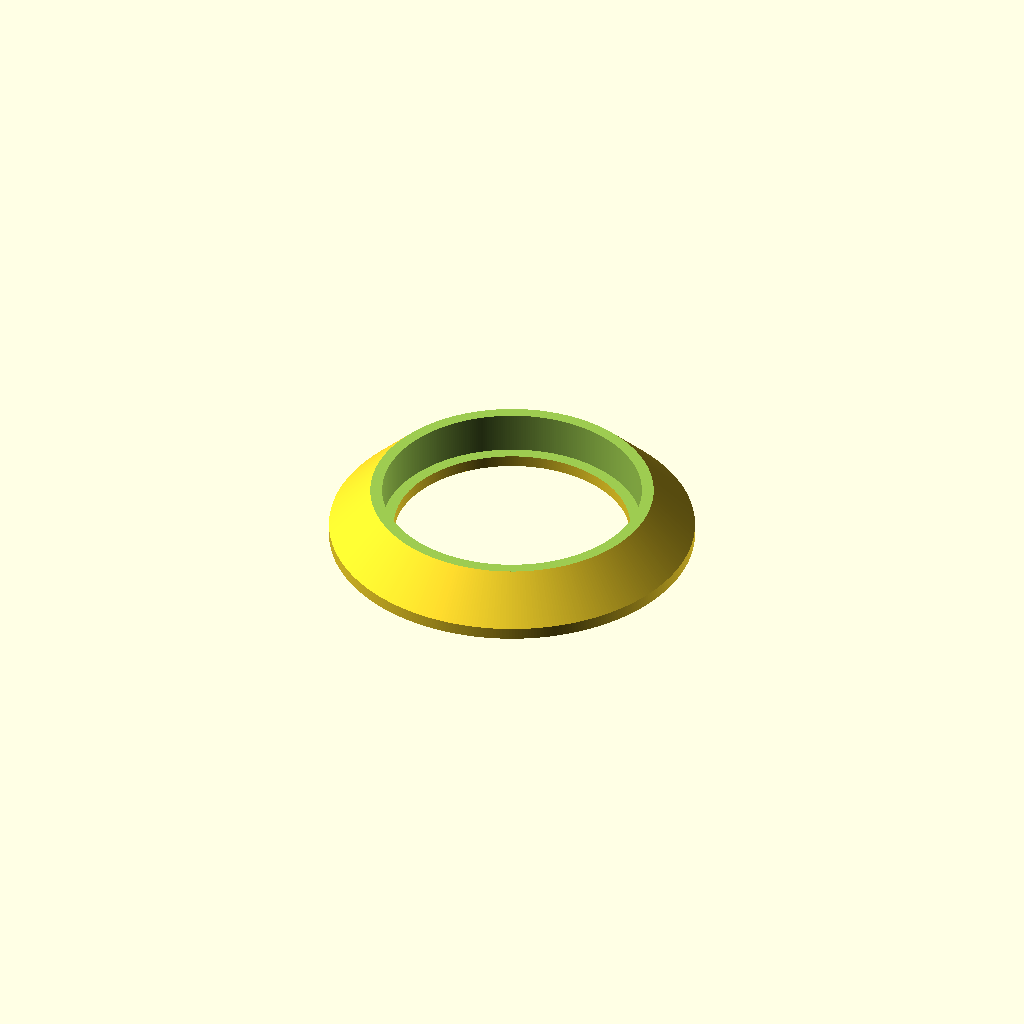
Cell 1 — every parameter at its default value.
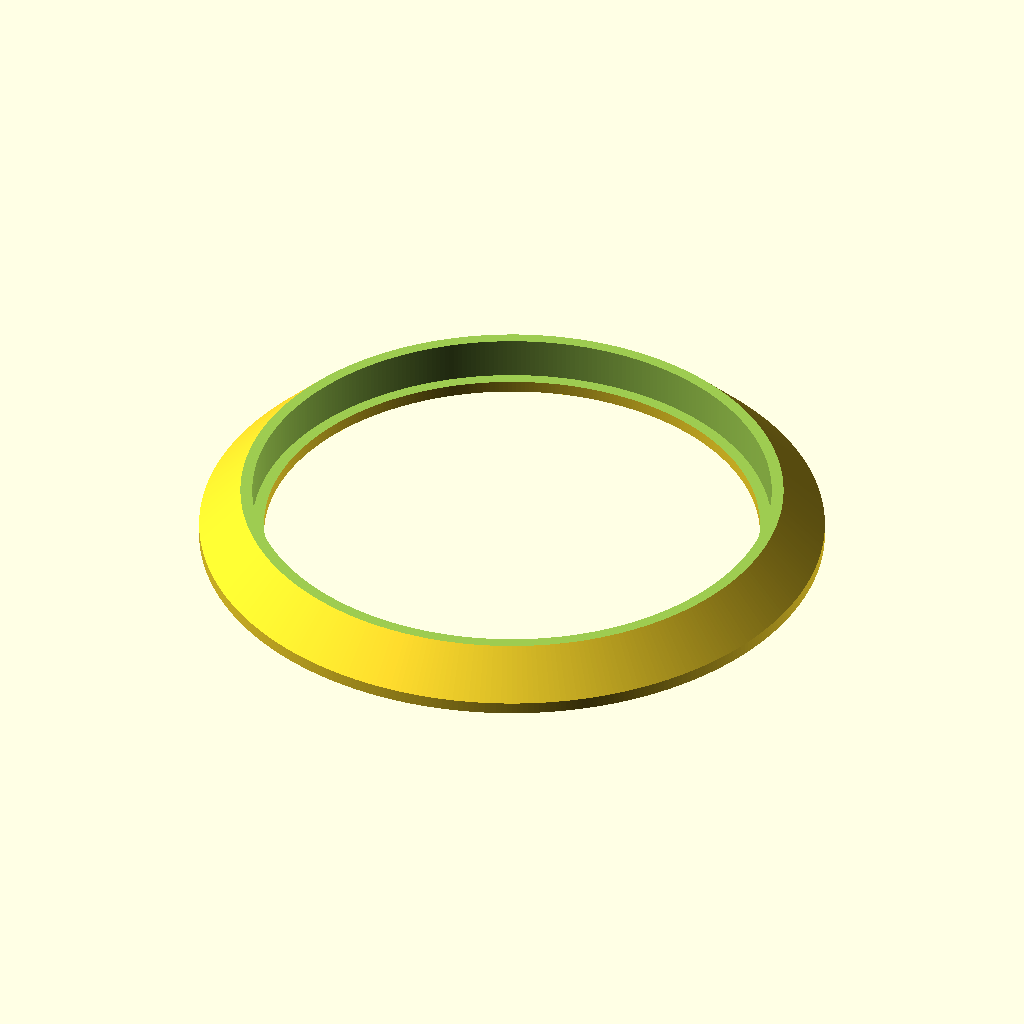
Cell 2 — BearingDiameter set to 44, the other parameters unchanged.
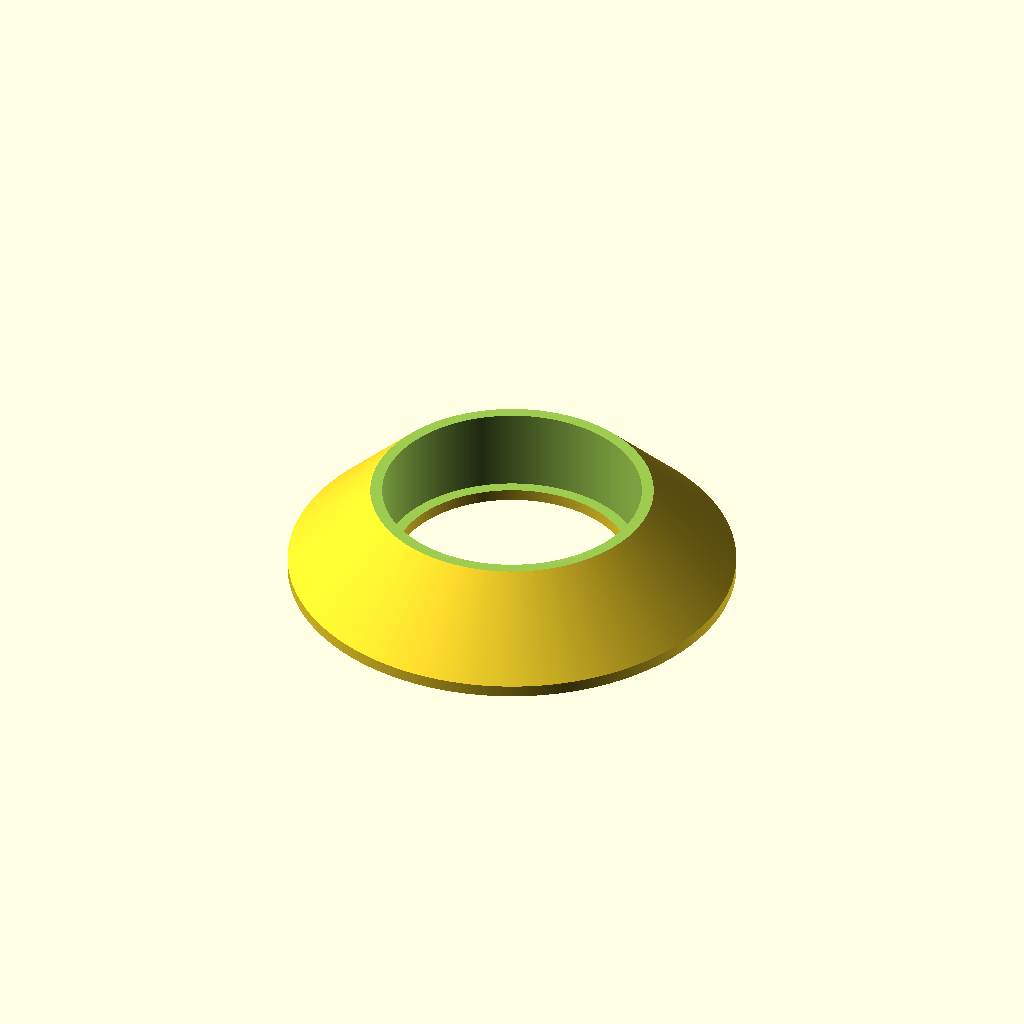
Cell 3: the same model with BearingWidth = 14.
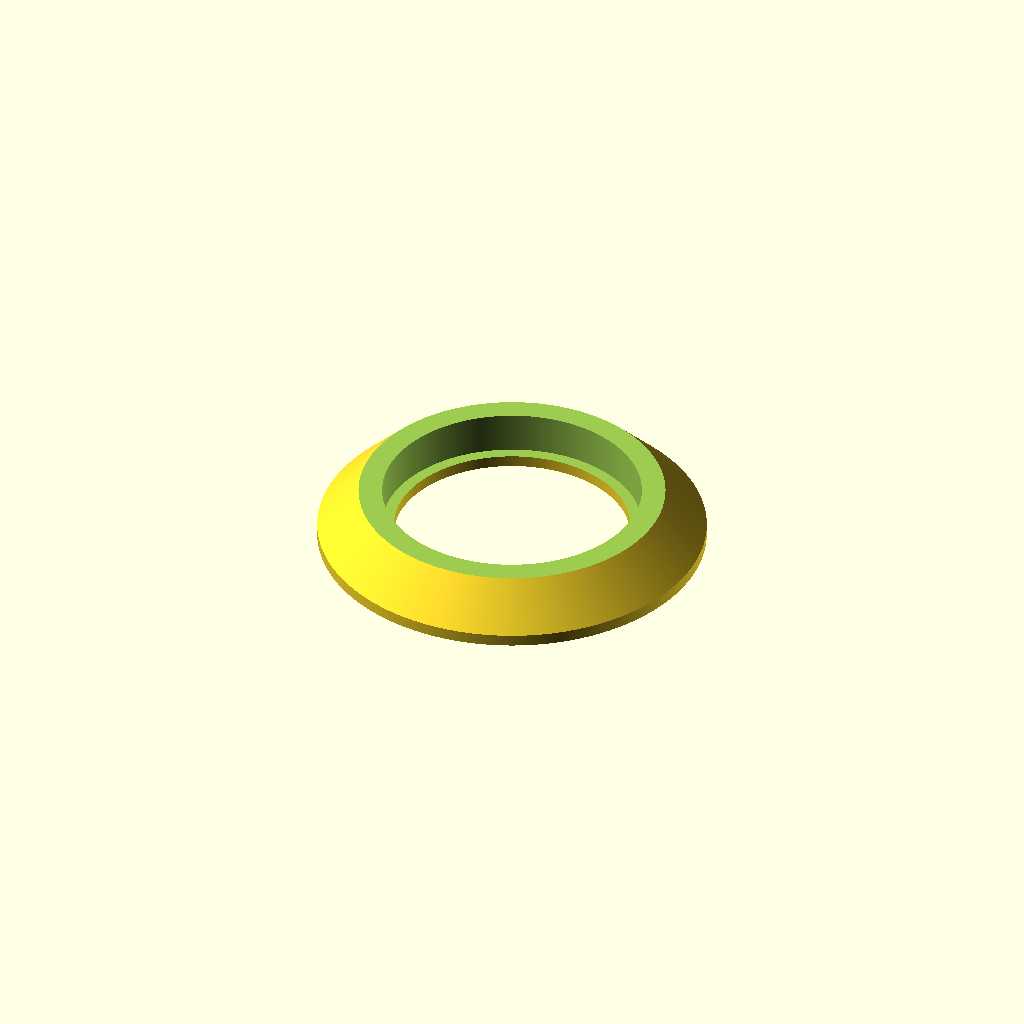
Cell 4 — Depth set to 2, the other parameters unchanged.
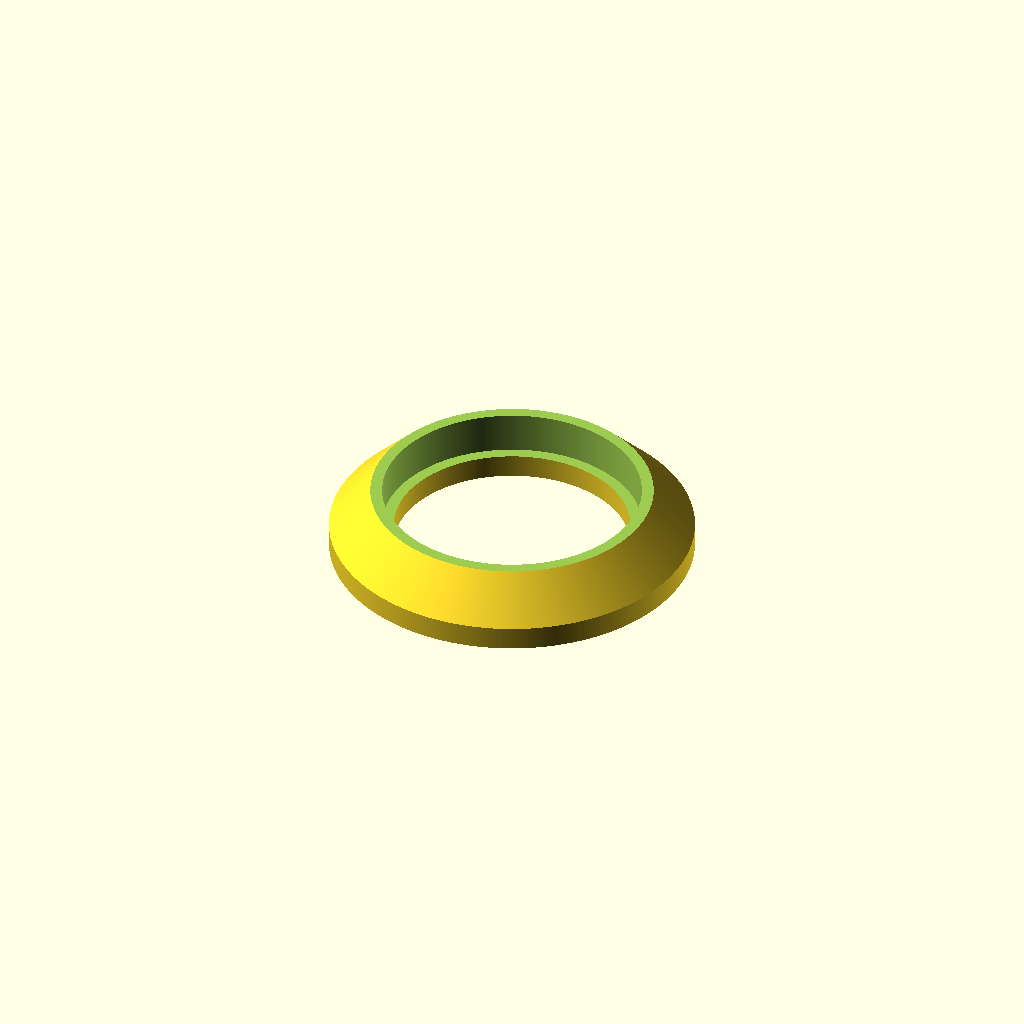
Cell 5: the same model with Walls = 2.
All cells are drawn from one camera (rotation 55°, 0°, 25°, orthographic, colour scheme Cornfield), so only the parameter changes between them.
OpenSCAD source file scadFiles/945236/1493399.scad:
/*

Created by David Taylor

http://bit.ly/Gineer



This is one half of two parts that should be glued together to form a V-Groove Pulley

*/



//What is the outer diameter of the enclosed bearing (eg. 22 for a 608)?

BearingDiameter=22;



//What is the width of the bearing (eg. 7 for a 608)? 

BearingWidth=7;



//What is the depth between the bottom of the V and the bearing?

Depth=1;



//How think should the walls be over the sides of the bearing?

Walls=1;



//How deep should the Sholder protrude over the side of the bearing?

Shoulder=1;



/* [Hidden] */

fn=360;



difference()

{

	rotate_extrude(convexity=10, $fn=fn)

	{

		polygon(points=[[(BearingDiameter/2)-Shoulder,(BearingWidth/2)+Walls],

							[(BearingDiameter/2)+(BearingWidth/2)+Depth,(BearingWidth/2)+Walls],

							[(BearingDiameter/2)+(BearingWidth/2)+Depth,(BearingWidth/2)],

							[(BearingDiameter/2)+Depth,0],

							[(BearingDiameter/2)+(BearingWidth/2)+Depth,-((BearingWidth/2))],

							[(BearingDiameter/2)+(BearingWidth/2)+Depth,-((BearingWidth/2)+Walls)],

							[(BearingDiameter/2)-Shoulder,-((BearingWidth/2)+Walls)]]);

	}

	cylinder(r=BearingDiameter/2, h=BearingWidth, center=true, $fn=fn);

	translate([0,0,(BearingWidth+Walls)/2])

	{

		cylinder(r=BearingDiameter+Walls, h=BearingWidth+Walls, center=true, $fn=fn);

	}

}
Customizer parameters (derived from the source; name, type, default, range or options):
BearingDiameter: number, default 22
BearingWidth: number, default 7
Depth: number, default 1
Walls: number, default 1
Shoulder: number, default 1
